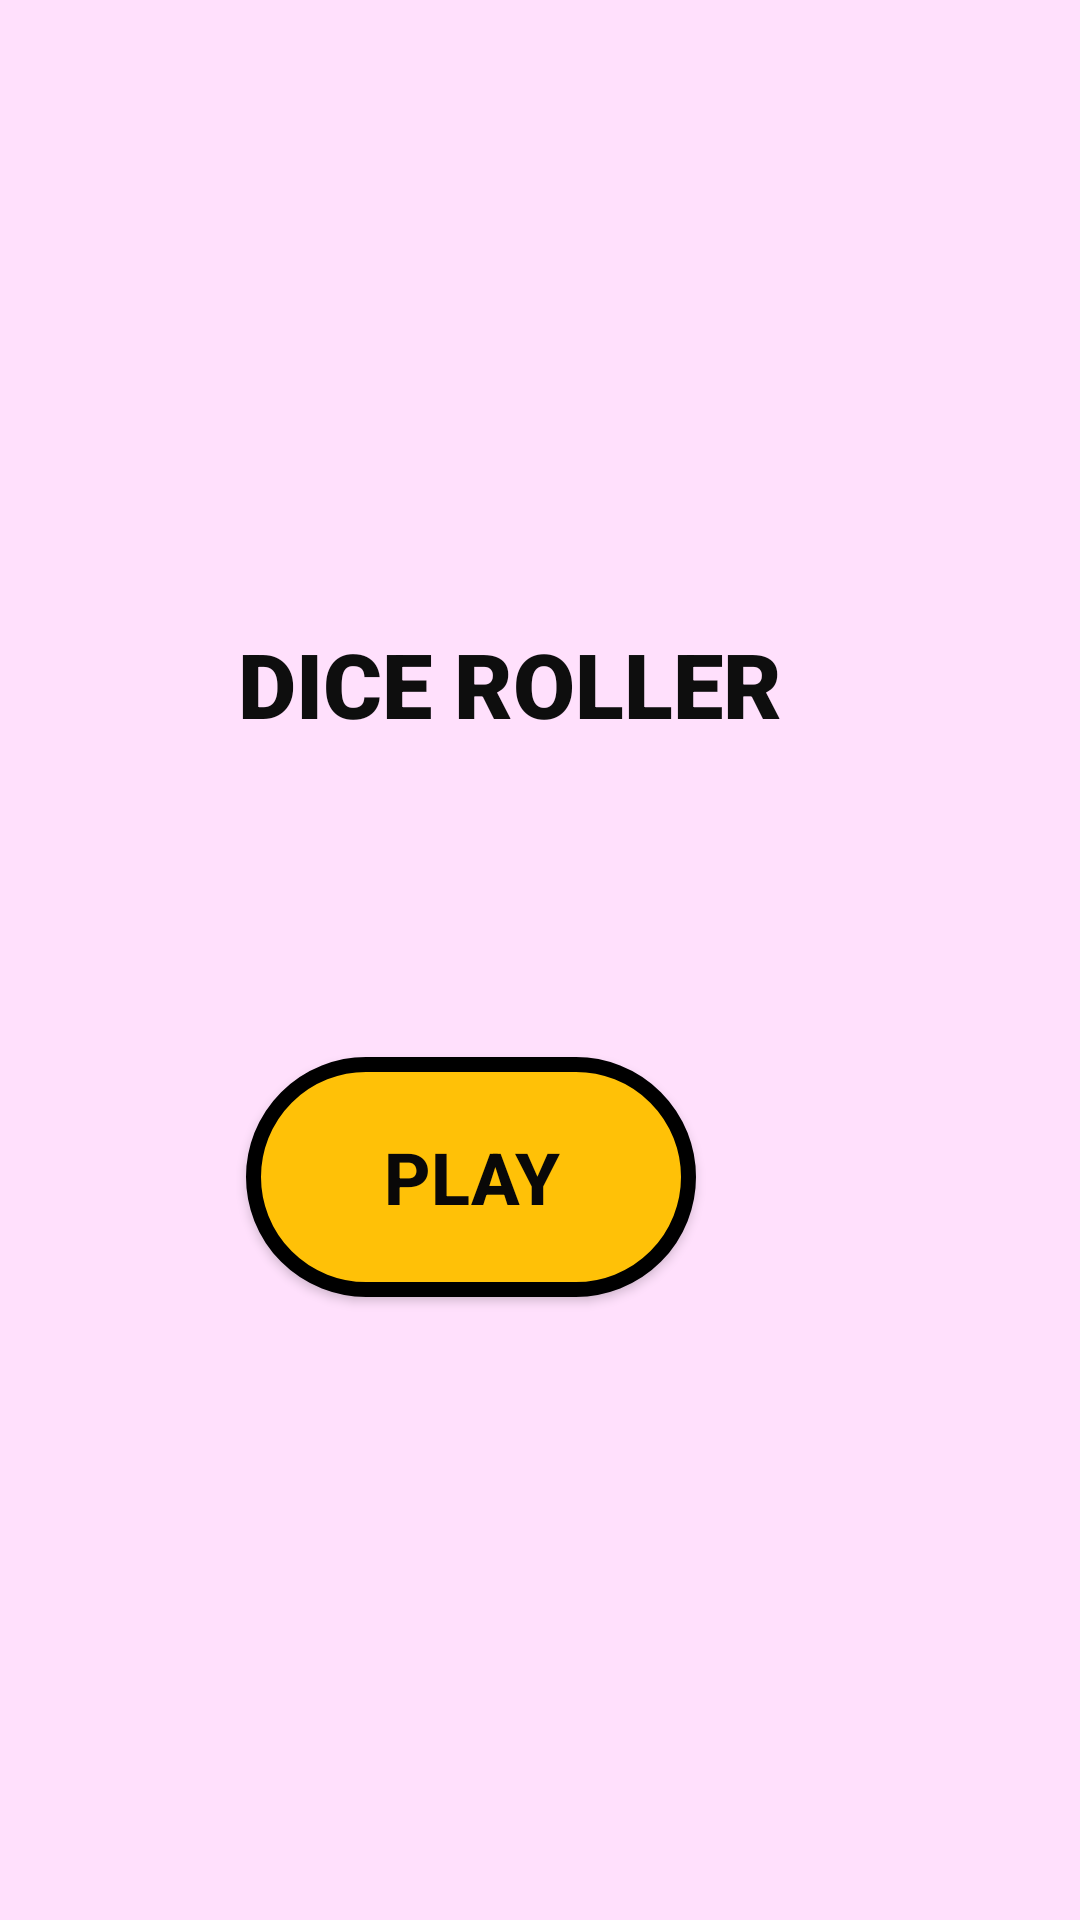

Reconstruct the res/layout file that produces this screen, plus the resources it refers to.
<!-- AndroidManifest.xml: application theme Theme.DiceRoller2Players -->
<!-- res/layout/activity_main.xml -->
<?xml version="1.0" encoding="utf-8"?>
<androidx.constraintlayout.widget.ConstraintLayout xmlns:android="http://schemas.android.com/apk/res/android"
    xmlns:app="http://schemas.android.com/apk/res-auto"
    xmlns:tools="http://schemas.android.com/tools"
    android:layout_width="match_parent"
    android:background="#FFE0FC"
    android:layout_height="match_parent"
    tools:context=".MainActivity">

    <TextView
        android:id="@+id/tictac"
        android:layout_width="300dp"
        android:layout_height="80dp"
        android:fontFamily="sans-serif-black"
        android:includeFontPadding="true"
        android:text="     DICE ROLLER"
        android:textColor="#0E0E0E"
        android:textSize="30sp"
        android:textStyle="bold"
        app:layout_constraintBottom_toBottomOf="parent"
        app:layout_constraintEnd_toEndOf="parent"
        app:layout_constraintHorizontal_bias="0.711"
        app:layout_constraintStart_toStartOf="parent"
        app:layout_constraintTop_toTopOf="parent"
        app:layout_constraintVertical_bias="0.371" />

    <Button
        android:id="@+id/play"
        android:layout_width="150dp"
        android:layout_height="80dp"
        android:layout_marginEnd="128dp"
        android:background="@drawable/play_button"
        android:fontFamily="sans-serif-medium"
        android:text="PLAY"
        android:textColor="#090808"
        android:textSize="24sp"
        android:textStyle="bold"
        app:layout_constraintBottom_toBottomOf="parent"
        app:layout_constraintEnd_toEndOf="parent"
        app:layout_constraintTop_toBottomOf="@+id/tictac"
        app:layout_constraintVertical_bias="0.237" />

</androidx.constraintlayout.widget.ConstraintLayout>
<!-- resources referenced by this layout -->
<resources>
  <!-- drawable play_button (drawable) -->
  <?xml version="1.0" encoding="utf-8"?>
  <selector xmlns:android="http://schemas.android.com/apk/res/android">
      <item>
          <shape android:shape="rectangle">
              <solid android:color="#FFC107"/>
              <corners android:radius="100dp"/>
              <stroke android:color="@color/black" android:width="5dp"/>
          </shape>
      </item>
  </selector>
  <style name="Theme.DiceRoller2Players" parent="Theme.AppCompat.Light.NoActionBar">
          
          <item name="colorPrimary">@color/purple_500</item>
          <item name="colorPrimaryVariant">@color/purple_700</item>
          <item name="colorOnPrimary">@color/white</item>
          
          <item name="colorSecondary">@color/teal_200</item>
          <item name="colorSecondaryVariant">@color/teal_700</item>
          <item name="colorOnSecondary">@color/black</item>
          
          <item name="android:statusBarColor" tools:targetApi="l">?attr/colorPrimaryVariant</item>
          
      </style>
  <!-- not gathered from this repository: default colours our renderer supplied (Android Studio template values) -->
  <color name="purple_500">#FF6200EE</color>
  <color name="purple_700">#FF3700B3</color>
  <color name="teal_200">#FF03DAC5</color>
  <color name="teal_700">#FF018786</color>
  <color name="black">#FF000000</color>
  <color name="white">#FFFFFFFF</color>
</resources>
